Run: headless pygame with SDL's dummy video driver; simulated clock (each Clock.tick advances the game by its frame time, no real sleeping); random seed 0; keys injected as events and as key.get_pressed() state; no mouse input; restart key R tapped at the start of phases 3 and 4.
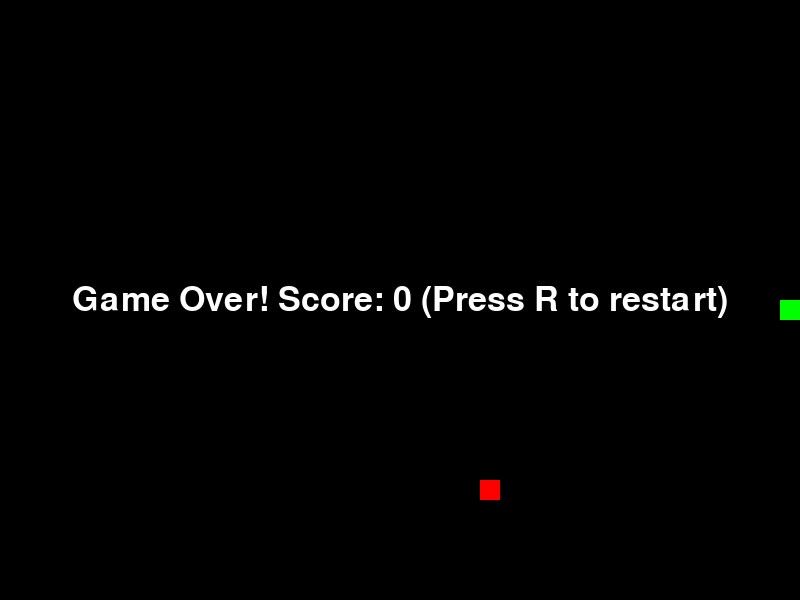
Frame 1 of 4 · flips 1–60 · no input
Frame 2 of 4 · flips 61–180 · tapped SPACE, RETURN · held RIGHT (→), D · screen unchanged from frame 1, image omitted
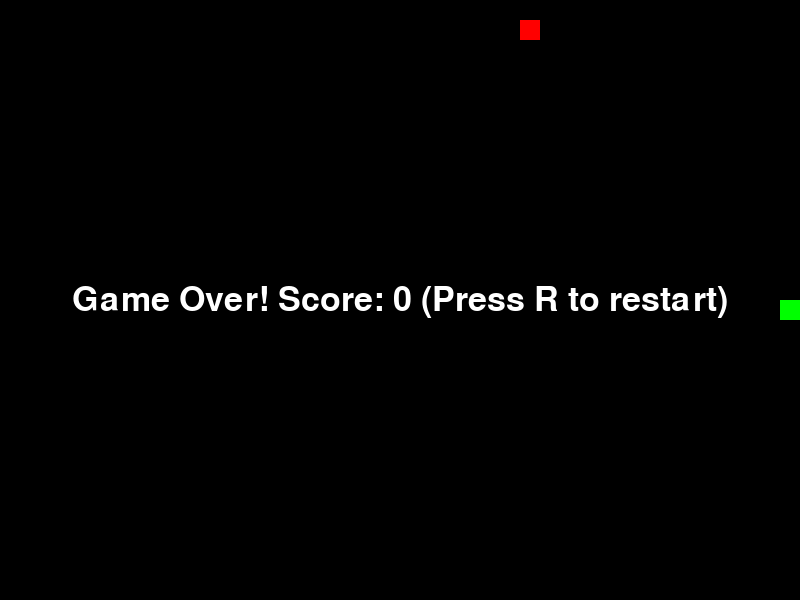
Frame 3 of 4 · flips 181–300 · tapped R · held DOWN (↓), S
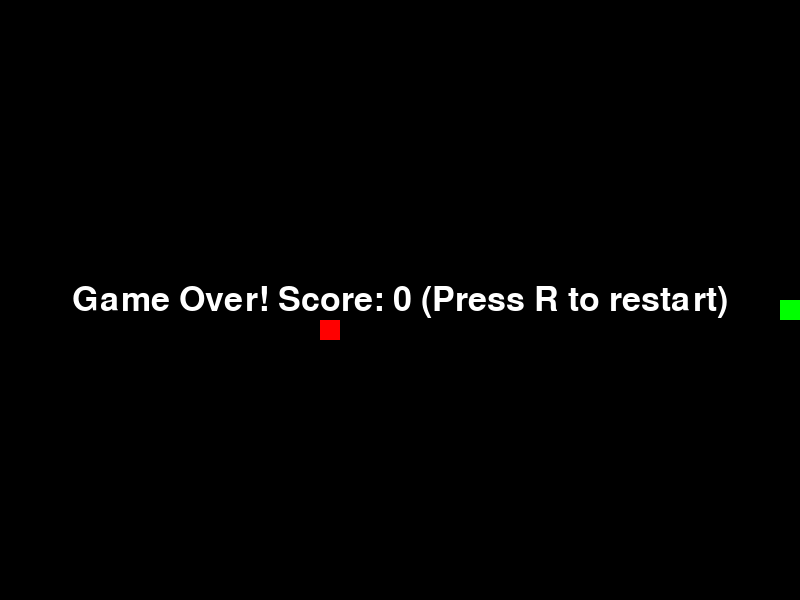
Frame 4 of 4 · flips 301–420 · tapped R · held LEFT (←), A, UP (↑), W

The pygame program that drew these frames:

import pygame
import random
from typing import List, Tuple, Optional
from dataclasses import dataclass
from enum import Enum, auto

class Direction(Enum):
    UP = auto()
    DOWN = auto()
    LEFT = auto()
    RIGHT = auto()

@dataclass
class GameConfig:
    width: int = 800
    height: int = 600
    grid_size: int = 20
    fps: int = 15
    background_color: Tuple[int, int, int] = (0, 0, 0)
    snake_color: Tuple[int, int, int] = (0, 255, 0)
    food_color: Tuple[int, int, int] = (255, 0, 0)

class SnakeGame:
    """A classic Snake game implementation using Pygame."""

    def __init__(self, config: GameConfig = GameConfig()):
        """Initialize the game with given configuration."""
        self.config = config
        pygame.init()
        self.screen = pygame.display.set_mode((config.width, config.height))
        pygame.display.set_caption("Snake Game")
        self.clock = pygame.time.Clock()
        self.reset_game()

    def reset_game(self) -> None:
        """Reset the game state to initial values."""
        self.snake: List[Tuple[int, int]] = [(self.config.width // 2, self.config.height // 2)]
        self.direction = Direction.RIGHT
        self.food = self._generate_food()
        self.score = 0
        self.game_over = False

    def _generate_food(self) -> Tuple[int, int]:
        """Generate new food position."""
        while True:
            x = random.randrange(0, self.config.width, self.config.grid_size)
            y = random.randrange(0, self.config.height, self.config.grid_size)
            if (x, y) not in self.snake:
                return (x, y)

    def handle_input(self) -> bool:
        """Handle user input. Returns False if game should quit."""
        for event in pygame.event.get():
            if event.type == pygame.QUIT:
                return False
            if event.type == pygame.KEYDOWN:
                if event.key == pygame.K_UP and self.direction != Direction.DOWN:
                    self.direction = Direction.UP
                elif event.key == pygame.K_DOWN and self.direction != Direction.UP:
                    self.direction = Direction.DOWN
                elif event.key == pygame.K_LEFT and self.direction != Direction.RIGHT:
                    self.direction = Direction.LEFT
                elif event.key == pygame.K_RIGHT and self.direction != Direction.LEFT:
                    self.direction = Direction.RIGHT
                elif event.key == pygame.K_r and self.game_over:
                    self.reset_game()
        return True

    def update(self) -> None:
        """Update game state."""
        if self.game_over:
            return

        head = list(self.snake[0])
        if self.direction == Direction.UP:
            head[1] -= self.config.grid_size
        elif self.direction == Direction.DOWN:
            head[1] += self.config.grid_size
        elif self.direction == Direction.LEFT:
            head[0] -= self.config.grid_size
        elif self.direction == Direction.RIGHT:
            head[0] += self.config.grid_size

        # Check collision with walls
        if (head[0] < 0 or head[0] >= self.config.width or
            head[1] < 0 or head[1] >= self.config.height):
            self.game_over = True
            return

        # Check collision with self
        if tuple(head) in self.snake[1:]:
            self.game_over = True
            return

        self.snake.insert(0, tuple(head))

        # Check if food is eaten
        if tuple(head) == self.food:
            self.score += 1
            self.food = self._generate_food()
        else:
            self.snake.pop()

    def draw(self) -> None:
        """Draw the current game state."""
        self.screen.fill(self.config.background_color)

        # Draw snake
        for segment in self.snake:
            pygame.draw.rect(self.screen, self.config.snake_color,
                           (*segment, self.config.grid_size, self.config.grid_size))

        # Draw food
        pygame.draw.rect(self.screen, self.config.food_color,
                        (*self.food, self.config.grid_size, self.config.grid_size))

        if self.game_over:
            font = pygame.font.Font(None, 50)
            text = font.render(f"Game Over! Score: {self.score} (Press R to restart)", True, (255, 255, 255))
            text_rect = text.get_rect(center=(self.config.width/2, self.config.height/2))
            self.screen.blit(text, text_rect)

        pygame.display.flip()

    def run(self) -> None:
        """Main game loop."""
        try:
            running = True
            while running:
                running = self.handle_input()
                self.update()
                self.draw()
                self.clock.tick(self.config.fps)
        except Exception as e:
            print(f"An error occurred: {e}")
        finally:
            pygame.quit()

if __name__ == "__main__":
    game = SnakeGame()
    game.run()
